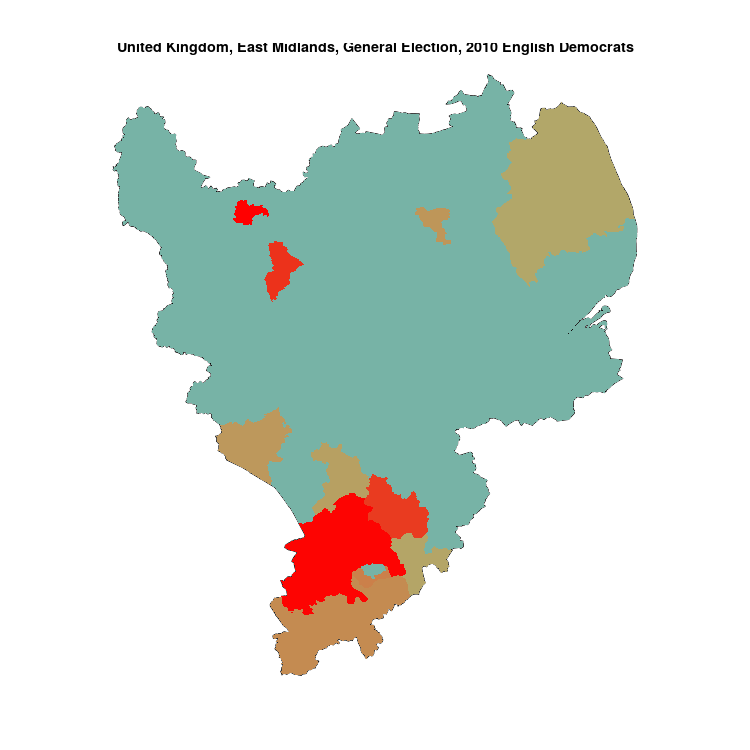

Values plotted in this chart, from the file beside it:
, N, English Democrats, sample
Chesterfield, 71878, 1213, 0.01688
Daventry, 71452, 1187, 0.01661
Ashfield, 77379, 1102, 0.01424
Kettering, 68824, 952, 0.01383
Northampton South, 63105, 618, 0.009793
Northamptonshire South, 82033, 735, 0.00896
Lincoln, 73540, 604, 0.008213
Bosworth, 77296, 615, 0.007956
Harborough, 77917, 568, 0.00729
Wellingborough, 76846, 530, 0.006897
Louth & Horncastle, 77650, 517, 0.006658
Amber Valley, 70171, 0, 0
Bassetlaw, 76513, 0, 0
Bolsover, 72766, 0, 0
Boston & Skegness, 67186, 0, 0
Broxtowe, 72042, 0, 0
Charnwood, 74473, 0, 0
Corby, 78024, 0, 0
Derby North, 71474, 0, 0
Derby South, 70999, 0, 0
Derbyshire Dales, 63376, 0, 0
Derbyshire Mid, 66074, 0, 0
Derbyshire North East, 71398, 0, 0
Derbyshire South, 70608, 0, 0
Erewash, 69655, 0, 0
Gainsborough, 72939, 0, 0
Gedling, 70866, 0, 0
Grantham & Stamford, 78008, 0, 0
High Peak, 71458, 0, 0
Leicester East, 72986, 0, 0
Leicester South, 77175, 0, 0
Leicester West, 64900, 0, 0
Leicestershire North West, 71217, 0, 0
Leicestershire South, 76633, 0, 0
Loughborough, 77505, 0, 0
Mansfield, 80069, 0, 0
Newark, 71755, 0, 0
Northampton North, 61850, 0, 0
Nottingham East, 58705, 0, 0
Nottingham North, 63240, 0, 0
Nottingham South, 67441, 0, 0
Rushcliffe, 72955, 0, 0
Rutland & Melton, 77185, 0, 0
Sherwood, 71443, 0, 0
Sleaford & North Hykeham, 84806, 0, 0
South Holland & The Deepings, 76243, 0, 0
